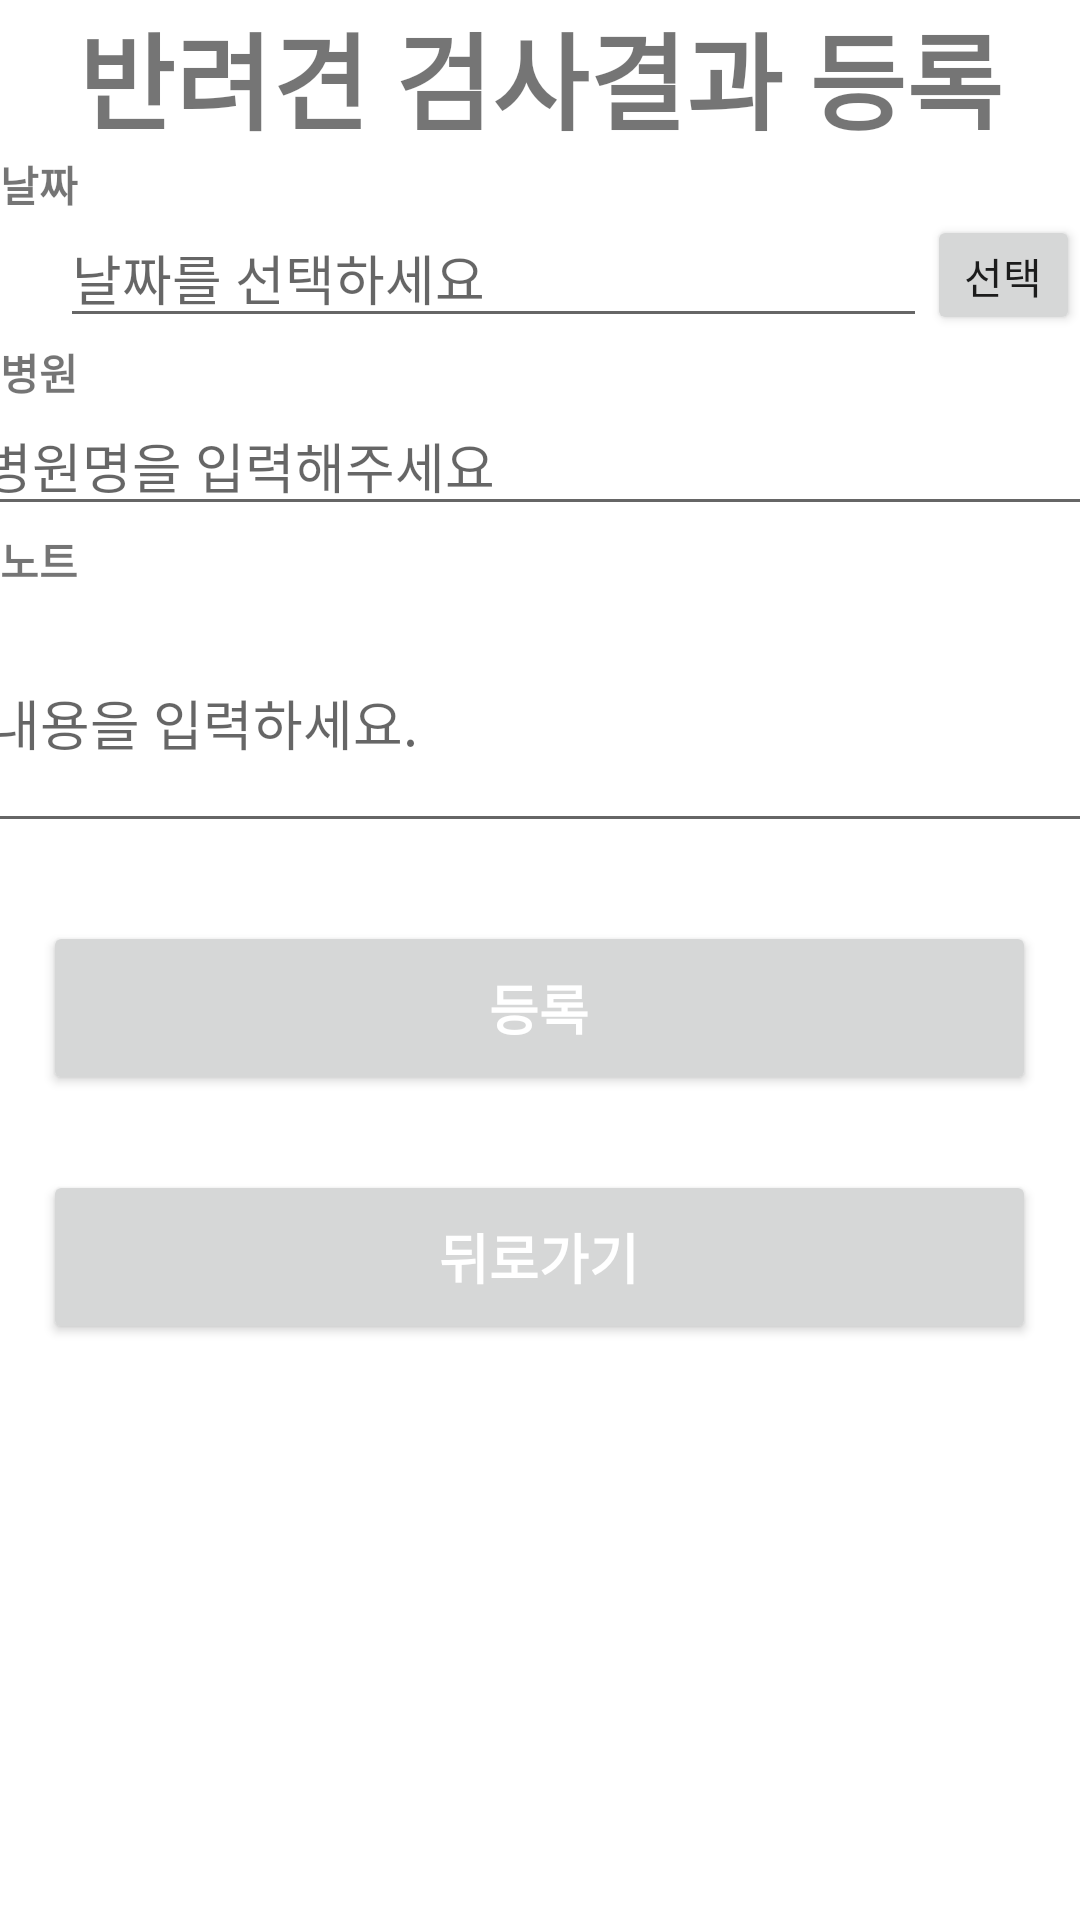

This screen was rendered from an Android layout file. Write that file and the resources it references.
<!-- AndroidManifest.xml: application theme Theme.ProjectAndroidApp -->
<!-- res/layout/testinsert.xml -->
<?xml version="1.0" encoding="utf-8"?>
<LinearLayout xmlns:android="http://schemas.android.com/apk/res/android"
    xmlns:app="http://schemas.android.com/apk/res-auto"
    xmlns:tools="http://schemas.android.com/tools"
    android:layout_width="match_parent"
    android:layout_height="match_parent"
    android:orientation="vertical"
    tools:context=".PetInsertActivity"
    tools:layout_editor_absoluteX="0dp"
    tools:layout_editor_absoluteY="82dp">

    <TextView
        android:layout_width="match_parent"
        android:layout_height="wrap_content"
        android:text="반려견 검사결과 등록"
        android:textSize="35dp"
        android:textStyle="bold"
        android:gravity="center" />

    <TextView
        android:id="@+id/textView4"
        android:layout_width="wrap_content"
        android:layout_height="wrap_content"
        android:text="날짜"
        android:textStyle="bold"
        tools:layout_editor_absoluteX="9dp"
        tools:layout_editor_absoluteY="108dp" />

    <LinearLayout
        android:layout_width="match_parent"
        android:layout_height="wrap_content"
        android:paddingLeft="20dp"
        android:orientation="horizontal">

        <EditText
            android:id="@+id/et_date"
            android:layout_width="289dp"
            android:layout_height="40dp"
            android:layout_gravity="center"
            android:layout_marginTop="1dp"
            android:layout_marginBottom="1dp"

            android:ems="10"
            android:hint="날짜를 선택하세요"
            android:inputType="date"
            tools:layout_editor_absoluteX="8dp"
            tools:layout_editor_absoluteY="128dp" />

        <Button
            android:id="@+id/btn_select_date"
            android:layout_width="wrap_content"
            android:layout_height="40dp"
            android:text="선택"
            tools:layout_editor_absoluteX="8dp"
            tools:layout_editor_absoluteY="128dp" />
    </LinearLayout>


    <TextView
        android:id="@+id/textView7"
        android:layout_width="wrap_content"
        android:layout_height="wrap_content"
        android:text="병원"
        android:textStyle="bold"
        tools:layout_editor_absoluteX="11dp"
        tools:layout_editor_absoluteY="191dp" />

    <EditText
        android:id="@+id/et_hospital"
        android:layout_width="380dp"
        android:layout_height="40dp"
        android:layout_gravity="center"
        android:layout_marginTop="1dp"
        android:layout_marginBottom="1dp"
        android:ems="10"
        android:hint="병원명을 입력해주세요"
        tools:layout_editor_absoluteX="9dp"
        tools:layout_editor_absoluteY="291dp" />

    <TextView
        android:id="@+id/textView9"
        android:layout_width="wrap_content"
        android:layout_height="wrap_content"
        android:text="노트"
        android:textStyle="bold"
        tools:layout_editor_absoluteX="11dp"
        tools:layout_editor_absoluteY="356dp" />

    <EditText
        android:id="@+id/et_note"
        android:layout_width="375dp"
        android:layout_height="83dp"
        android:layout_gravity="center"
        android:layout_marginTop="1dp"
        android:layout_marginBottom="1dp"
        android:ems="10"
        android:hint="내용을 입력하세요."
        android:inputType="textMultiLine"
        tools:layout_editor_absoluteX="11dp"
        tools:layout_editor_absoluteY="377dp" />


    <LinearLayout
        android:layout_width="match_parent"
        android:layout_height="wrap_content"
        android:orientation="vertical">

        <Button
            android:id="@+id/btn_register"
            android:layout_width="331dp"
            android:layout_height="58dp"
            android:layout_gravity="center"
            android:layout_marginTop="25dp"
            android:text="등록"
            android:textColor="@color/white"
            android:textSize="18dp"
            android:textStyle="bold" />

        <Button
            android:id="@+id/btn_back"
            android:layout_width="331dp"
            android:layout_height="58dp"
            android:layout_gravity="center"
            android:layout_marginTop="25dp"
            android:text="뒤로가기"
            android:textColor="@color/white"
            android:textSize="18dp"
            android:textStyle="bold" />

    </LinearLayout>

</LinearLayout>
<!-- resources referenced by this layout -->
<resources>
  <style name="Theme.ProjectAndroidApp" parent="Theme.MaterialComponents.DayNight.DarkActionBar">
          
          <item name="colorPrimary">@color/purple_500</item>
          <item name="colorPrimaryVariant">@color/purple_700</item>
          <item name="colorOnPrimary">@color/white</item>
          
          <item name="colorSecondary">@color/teal_200</item>
          <item name="colorSecondaryVariant">@color/teal_700</item>
          <item name="colorOnSecondary">@color/black</item>
          
          <item name="android:statusBarColor">?attr/colorPrimaryVariant</item>
          
      </style>
  <!-- not gathered from this repository: default colours our renderer supplied (Android Studio template values) -->
  <color name="purple_500">#FF6200EE</color>
  <color name="purple_700">#FF3700B3</color>
  <color name="teal_200">#FF03DAC5</color>
  <color name="teal_700">#FF018786</color>
  <color name="black">#FF000000</color>
  <color name="white">#FFFFFFFF</color>
</resources>
